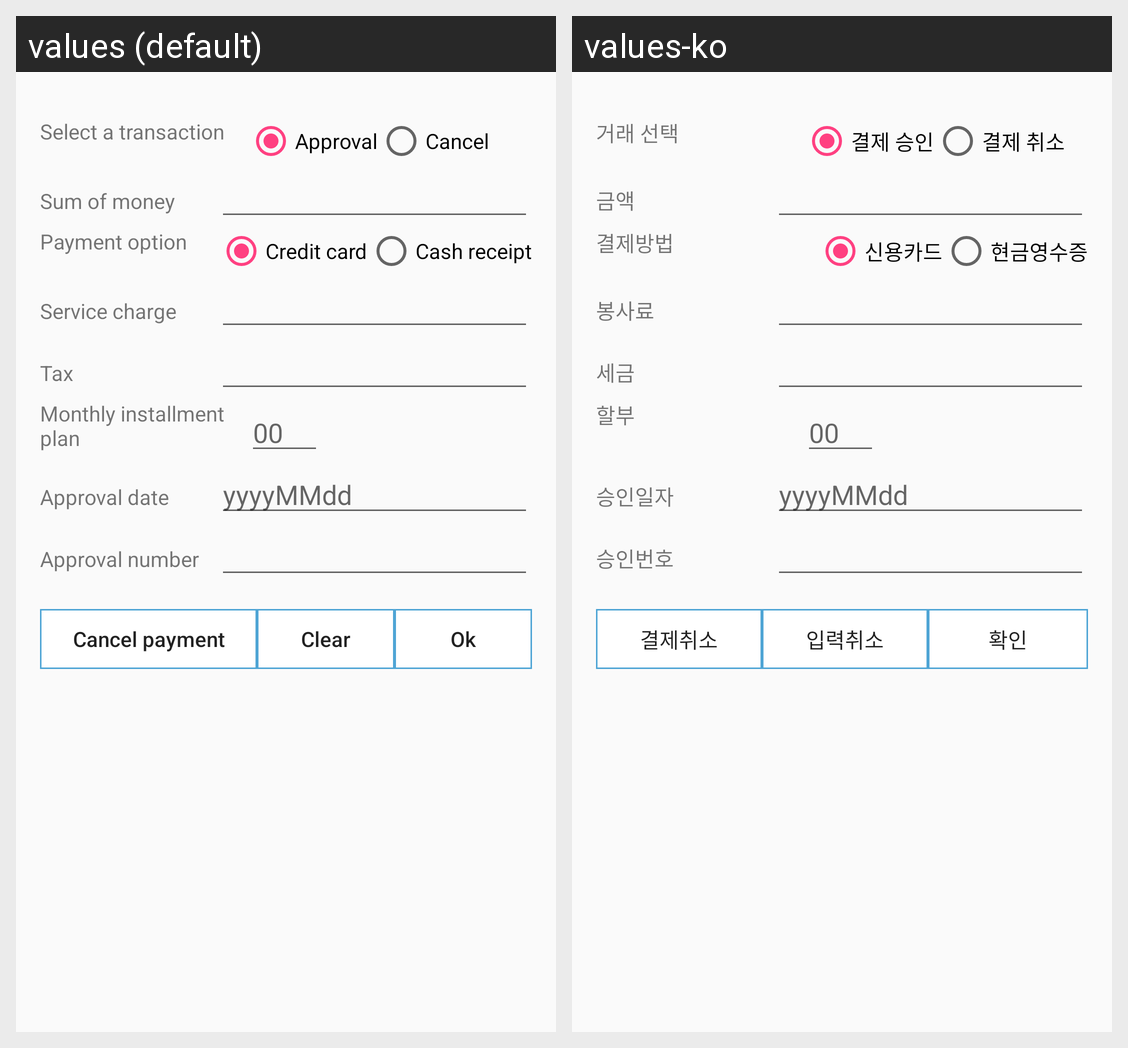

Strings drawn on this Android screen and how each of the app's shown locales translates them:
Android screen res/layout/fragment_main.xml rendered under 2 locales, left to right: values (default), values-ko. Device: Nexus 5 (rendered at 1080×1920; each locale shown at half size, 540×960, under a caption strip naming it); theme AppTheme.NoActionBar.
Strings drawn on this screen, with the default value and each locale's value (text and hints the layout hard-codes, and strings that could not be matched under every locale, appear in the picture but are not listed):

text_label_approval_choice
  values: Select a transaction
  values-ko: 거래 선택

radio_approval
  values: Approval
  values-ko: 결제 승인

radio_cancel
  values: Cancel
  values-ko: 결제 취소

text_label_sum_of_money
  values: Sum of money
  values-ko: 금액

text_label_payment_option
  values: Payment option
  values-ko: 결제방법

radio_payment_option_card
  values: Credit card
  values-ko: 신용카드

radio_payment_option_cash_credit
  values: Cash receipt
  values-ko: 현금영수증

text_label_service_charge
  values: Service charge
  values-ko: 봉사료

text_label_tax
  values: Tax
  values-ko: 세금

text_label_monthly_installment_plan
  values: Monthly installment plan
  values-ko: 할부

text_label_approval_date
  values: Approval date
  values-ko: 승인일자

text_label_approval_number
  values: Approval number
  values-ko: 승인번호

btn_label_cancel_payment
  values: Cancel payment
  values-ko: 결제취소

btn_label_cancel_input
  values: Clear
  values-ko: 입력취소

btn_label_approval
  values: Ok
  values-ko: 확인
